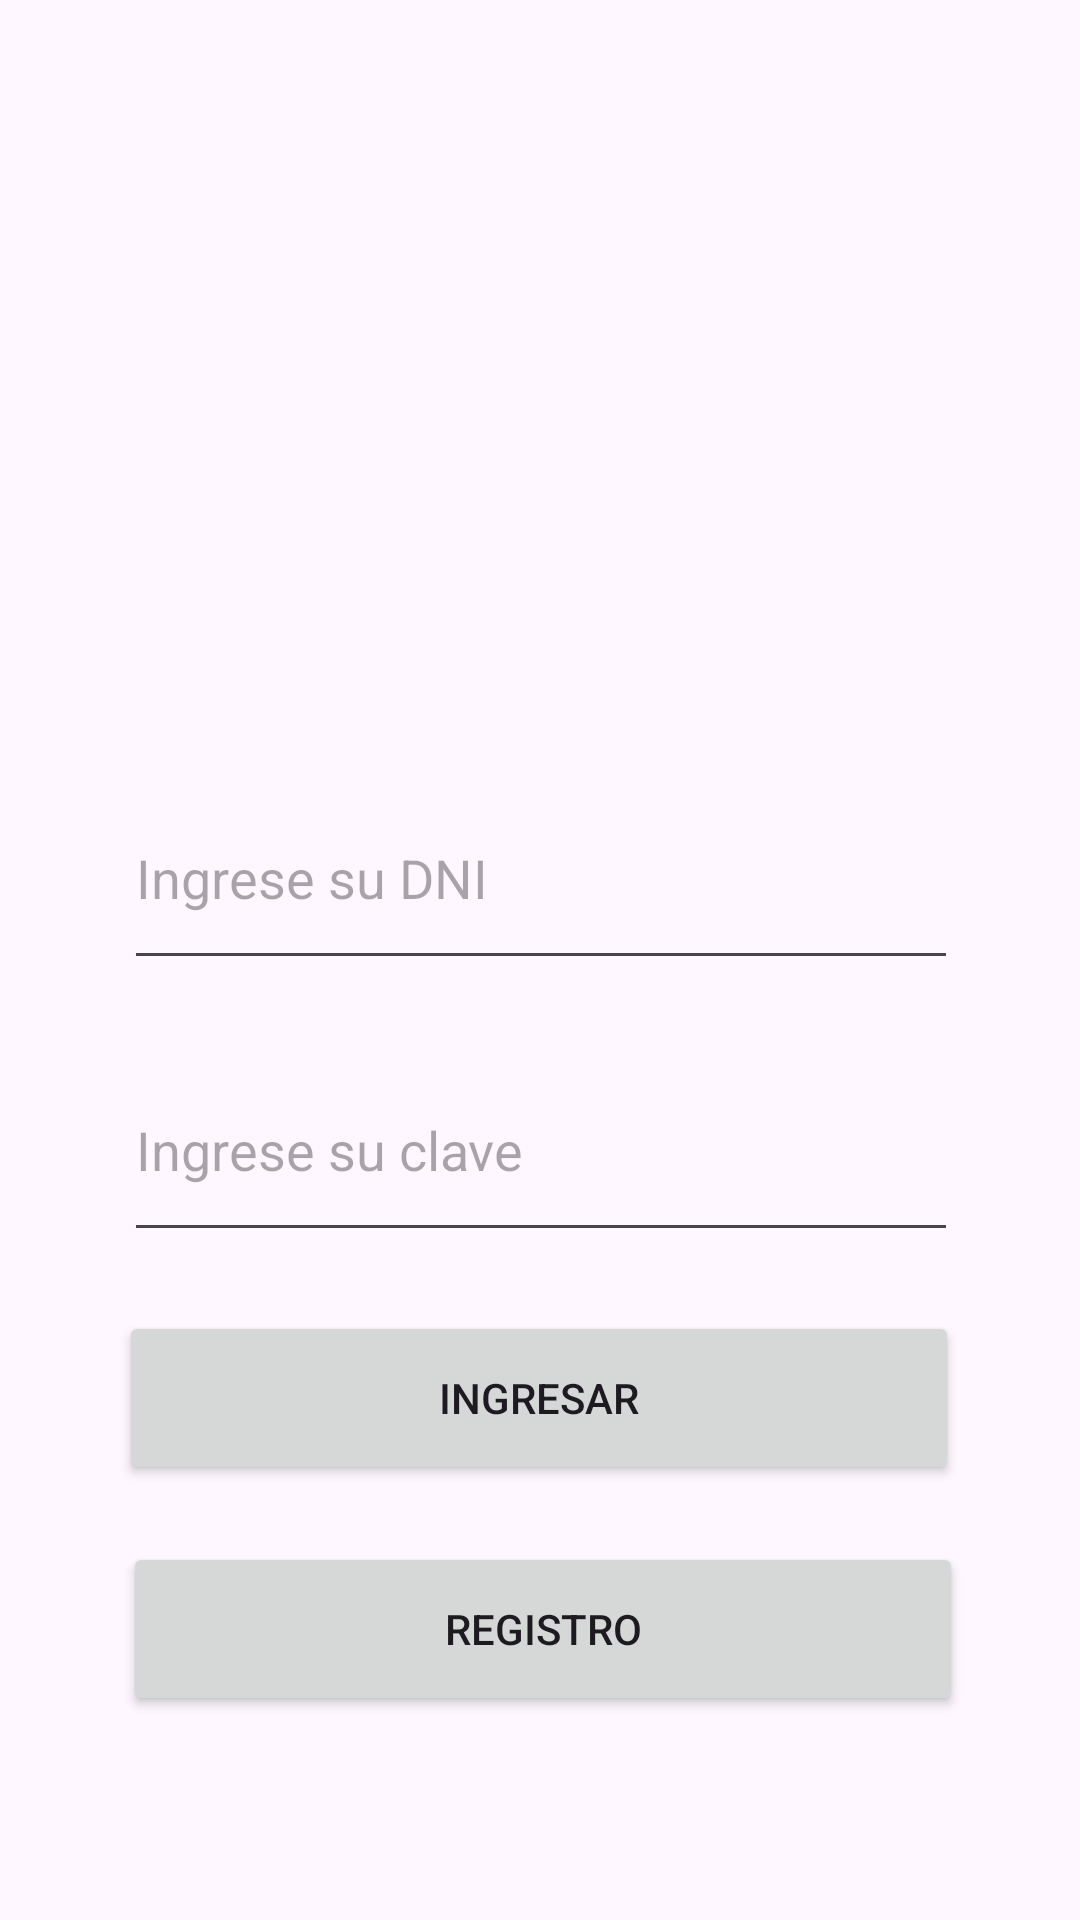

Here is an Android app screen rendered from its layout file. Give the layout XML and the strings, colors and styles it references.
<!-- AndroidManifest.xml: application theme Theme.PC2_2021_2_MG -->
<!-- res/layout/activity_login.xml -->
<?xml version="1.0" encoding="utf-8"?>
<androidx.constraintlayout.widget.ConstraintLayout xmlns:android="http://schemas.android.com/apk/res/android"
    xmlns:app="http://schemas.android.com/apk/res-auto"
    xmlns:tools="http://schemas.android.com/tools"
    android:layout_width="match_parent"
    android:layout_height="match_parent"
    tools:context=".LoginActivity">



    <TextView
        android:id="@+id/tv1"
        android:layout_width="wrap_content"
        android:layout_height="wrap_content"
        android:layout_marginBottom="44dp"
        android:text="@string/Iniciosesion"
        app:layout_constraintBottom_toTopOf="@+id/imageView"
        app:layout_constraintEnd_toEndOf="parent"
        app:layout_constraintHorizontal_bias="0.498"
        app:layout_constraintStart_toStartOf="parent" />

    <ImageView
        android:id="@+id/imageView"
        android:layout_width="278dp"
        android:layout_height="212dp"
        app:layout_constraintBottom_toTopOf="@+id/edtdni"
        app:layout_constraintEnd_toEndOf="parent"
        app:layout_constraintHorizontal_bias="0.503"
        app:layout_constraintStart_toStartOf="parent"
        app:layout_constraintTop_toTopOf="parent"
        app:layout_constraintVertical_bias="0.889"
        app:srcCompat="@drawable/login" />

    <EditText
        android:id="@+id/edtdni"
        android:layout_width="278dp"
        android:layout_height="71dp"
        android:ems="10"
        android:hint="@string/dni"
        android:inputType="text"
        app:layout_constraintBottom_toTopOf="@+id/edtclave"
        app:layout_constraintEnd_toEndOf="parent"
        app:layout_constraintHorizontal_bias="0.503"
        app:layout_constraintStart_toStartOf="parent"
        app:layout_constraintTop_toTopOf="parent"
        app:layout_constraintVertical_bias="0.929" />

    <EditText
        android:id="@+id/edtclave"
        android:layout_width="278dp"
        android:layout_height="71dp"
        android:ems="10"
        android:hint="@string/clave"
        android:inputType="text"
        app:layout_constraintBottom_toTopOf="@+id/btningresar"
        app:layout_constraintEnd_toEndOf="parent"
        app:layout_constraintHorizontal_bias="0.503"
        app:layout_constraintStart_toStartOf="parent"
        app:layout_constraintTop_toTopOf="parent"
        app:layout_constraintVertical_bias="0.946" />

    <Button
        android:id="@+id/btningresar"
        android:layout_width="280dp"
        android:layout_height="58dp"
        android:text="@string/btningresar"
        app:layout_constraintBottom_toTopOf="@+id/btnregistro"
        app:layout_constraintEnd_toEndOf="parent"
        app:layout_constraintHorizontal_bias="0.496"
        app:layout_constraintStart_toStartOf="parent"
        app:layout_constraintTop_toTopOf="parent"
        app:layout_constraintVertical_bias="0.958" />

    <Button
        android:id="@+id/btnregistro"
        android:layout_width="280dp"
        android:layout_height="58dp"
        android:layout_marginBottom="68dp"
        android:text="@string/btnregistro"
        app:layout_constraintBottom_toBottomOf="parent"
        app:layout_constraintEnd_toEndOf="parent"
        app:layout_constraintHorizontal_bias="0.511"
        app:layout_constraintStart_toStartOf="parent" />


</androidx.constraintlayout.widget.ConstraintLayout>
<!-- resources referenced by this layout -->
<resources>
  <string name="Iniciosesion">INICIO DE SESION</string>
  <string name="btningresar">INGRESAR</string>
  <string name="btnregistro">REGISTRO</string>
  <string name="clave">Ingrese su clave</string>
  <string name="dni">Ingrese su DNI</string>
  <style name="Theme.PC2_2021_2_MG" parent="Base.Theme.PC2_2021_2_MG" />
  <style name="Base.Theme.PC2_2021_2_MG" parent="Theme.Material3.DayNight.NoActionBar">
          
          
      </style>
</resources>
